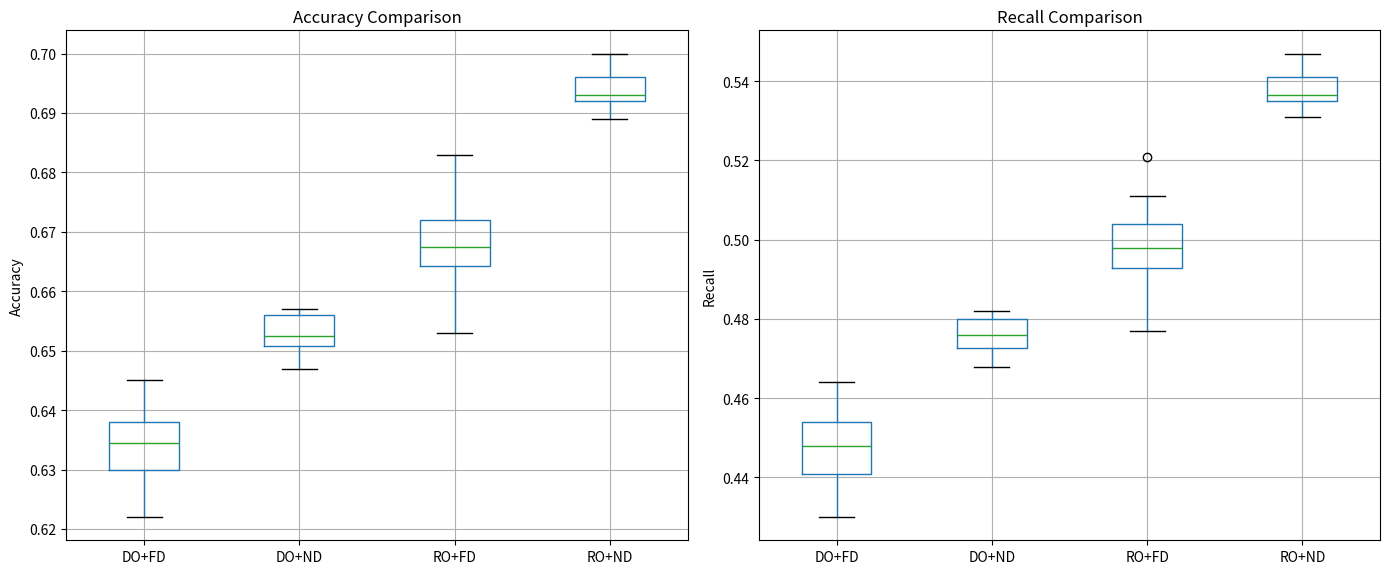

Recreate this plot in Python.
import matplotlib.pyplot as plt
import pandas as pd

accuracy = [
    0.656, 0.651, 0.653, 0.649, 0.652, 0.653, 0.650, 0.657, 0.653, 0.650,
    0.651, 0.656, 0.647, 0.649, 0.657, 0.653, 0.656, 0.652, 0.652, 0.656
]
recall = [
    0.480, 0.473, 0.477, 0.470, 0.474, 0.477, 0.472, 0.482, 0.477, 0.472,
    0.473, 0.480, 0.468, 0.470, 0.482, 0.477, 0.480, 0.475, 0.474, 0.480
]
accuracy_random = [
    0.639, 0.626, 0.631, 0.638, 0.631, 0.629, 0.638, 0.640, 0.624, 0.630,
    0.645, 0.630, 0.637, 0.637, 0.639, 0.633, 0.622, 0.638, 0.636, 0.631
]
recall_random = [
    0.455, 0.436, 0.442, 0.454, 0.444, 0.440, 0.454, 0.456, 0.432, 0.441,
    0.464, 0.441, 0.451, 0.451, 0.455, 0.446, 0.430, 0.454, 0.450, 0.444
]
accuracy_detail = [
    0.691, 0.696, 0.693, 0.693, 0.689, 0.692, 0.693, 0.693, 0.698, 0.699,
    0.695, 0.692, 0.700, 0.696, 0.693, 0.693, 0.690, 0.698, 0.695, 0.689
]
recall_detail = [
    0.534, 0.541, 0.537, 0.536, 0.531, 0.535, 0.537, 0.536, 0.545, 0.546,
    0.540, 0.535, 0.547, 0.541, 0.536, 0.536, 0.532, 0.545, 0.540, 0.531
]
accuracy_random_detail = [
    0.671, 0.671, 0.683, 0.665, 0.662, 0.675, 0.660, 0.659, 0.653, 0.669,
    0.673, 0.676, 0.666, 0.667, 0.667, 0.672, 0.667, 0.672, 0.668, 0.655
]
recall_random_detail = [
    0.503, 0.503, 0.521, 0.494, 0.489, 0.509, 0.487, 0.485, 0.477, 0.501,
    0.507, 0.511, 0.496, 0.497, 0.497, 0.504, 0.497, 0.504, 0.499, 0.479
]

combined_data = pd.DataFrame({
    'Accuracy': accuracy + accuracy_random+ accuracy_detail + accuracy_random_detail,
    'Recall': recall + recall_random+ recall_detail + recall_random_detail,
    'Group': ['DO+ND']*20 + ['DO+FD']*20
             + ['RO+ND']*20 + ['RO+FD']*20
})


fig, axes = plt.subplots(1, 2, figsize=(14, 6))

combined_data.boxplot(column='Accuracy', by='Group', ax=axes[0])
axes[0].set_title('Accuracy Comparison')
axes[0].set_xlabel('')
axes[0].set_ylabel('Accuracy')

combined_data.boxplot(column='Recall', by='Group', ax=axes[1])
axes[1].set_title('Recall Comparison')
axes[1].set_xlabel('')
axes[1].set_ylabel('Recall')

plt.suptitle('')
plt.tight_layout()
plt.show()